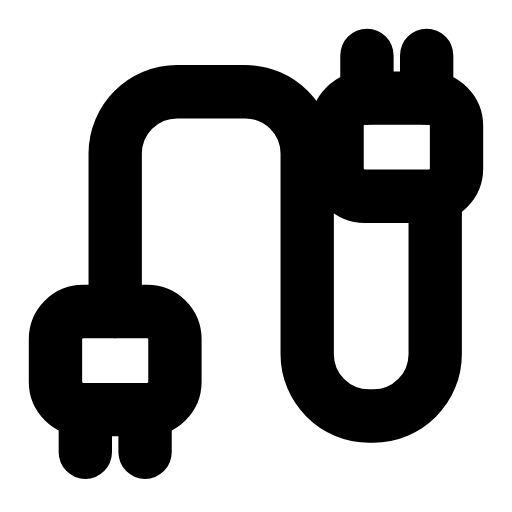
t = 0.00 s
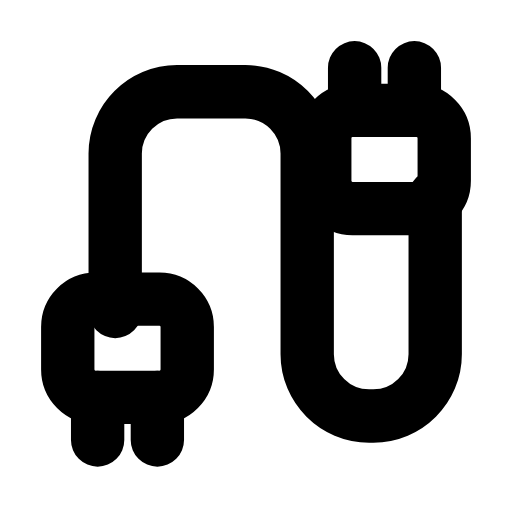
t = 0.28 s
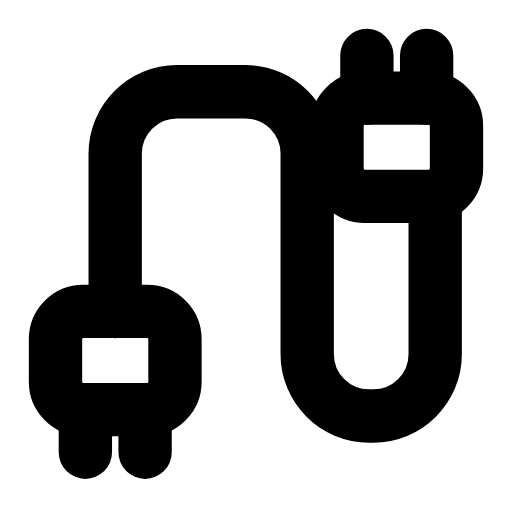
t = 0.56 s
t = 0.83 s: frame unchanged from t = 0.00 s, image omitted
t = 1.12 s: frame unchanged from t = 0.00 s, image omitted
t = 1.42 s: frame unchanged from t = 0.00 s, image omitted

The animated SVG that drew these frames (rendered in a browser with its animation timeline set to each time). Animation: 2 SMIL elements (animateTransform=2); one cycle of 1.70 s, repeats indefinitely.

<svg xmlns="http://www.w3.org/2000/svg" width="24" height="24" viewBox="0 0 24 24" fill="none"><g><animateTransform attributeName="transform" type="translate" values="0 0;0 0;0.7 -0.7;0 0;0 0;0 0;0 0;0.7 -0.7;0 0;0 0;0 0" keyTimes="0;0.135;0.2475;0.36;0.45;0.6;0.66;0.735;0.81;0.9;1" dur="1.7s" repeatCount="indefinite" calcMode="spline" keySplines="0.16 1 0.3 1;0.16 1 0.3 1;0.16 1 0.3 1;0.16 1 0.3 1;0.16 1 0.3 1;0.16 1 0.3 1;0.16 1 0.3 1;0.16 1 0.3 1;0.16 1 0.3 1;0.16 1 0.3 1"/><rect stroke="currentColor" stroke-width="2.5" stroke-linecap="round" stroke-linejoin="round" fill="none" x="2.6" y="14.6" width="5.6" height="4.6" rx="1.3"></rect><path stroke="currentColor" stroke-width="2.5" stroke-linecap="round" stroke-linejoin="round" fill="none" d="M4 19.2L4 21.2M6.8 19.2L6.8 21.2"></path></g><g><animateTransform attributeName="transform" type="translate" values="0 0;0 0;-0.7 0.7;0 0;0 0;0 0;0 0;-0.7 0.7;0 0;0 0;0 0" keyTimes="0;0.135;0.2475;0.36;0.45;0.6;0.66;0.735;0.81;0.9;1" dur="1.7s" repeatCount="indefinite" calcMode="spline" keySplines="0.16 1 0.3 1;0.16 1 0.3 1;0.16 1 0.3 1;0.16 1 0.3 1;0.16 1 0.3 1;0.16 1 0.3 1;0.16 1 0.3 1;0.16 1 0.3 1;0.16 1 0.3 1;0.16 1 0.3 1"/><rect stroke="currentColor" stroke-width="2.5" stroke-linecap="round" stroke-linejoin="round" fill="none" x="15.8" y="4.6" width="5.6" height="4.6" rx="1.3"></rect><path stroke="currentColor" stroke-width="2.5" stroke-linecap="round" stroke-linejoin="round" fill="none" d="M17.2 4.6L17.2 2.6M20 4.6L20 2.6"></path></g><path stroke="currentColor" stroke-width="2.5" stroke-linecap="round" stroke-linejoin="round" fill="none" d="M5.4 14.6L5.4 7.2C5.4 5.6 6.7 4.3 8.3 4.3L11.5 4.3C13.1 4.3 14.4 5.6 14.4 7.2L14.4 16.6C14.4 18.2 15.7 19.5 17.3 19.5L17.5 19.5C19.1 19.5 20.4 18.2 20.4 16.6L20.4 9.2"></path></svg>
